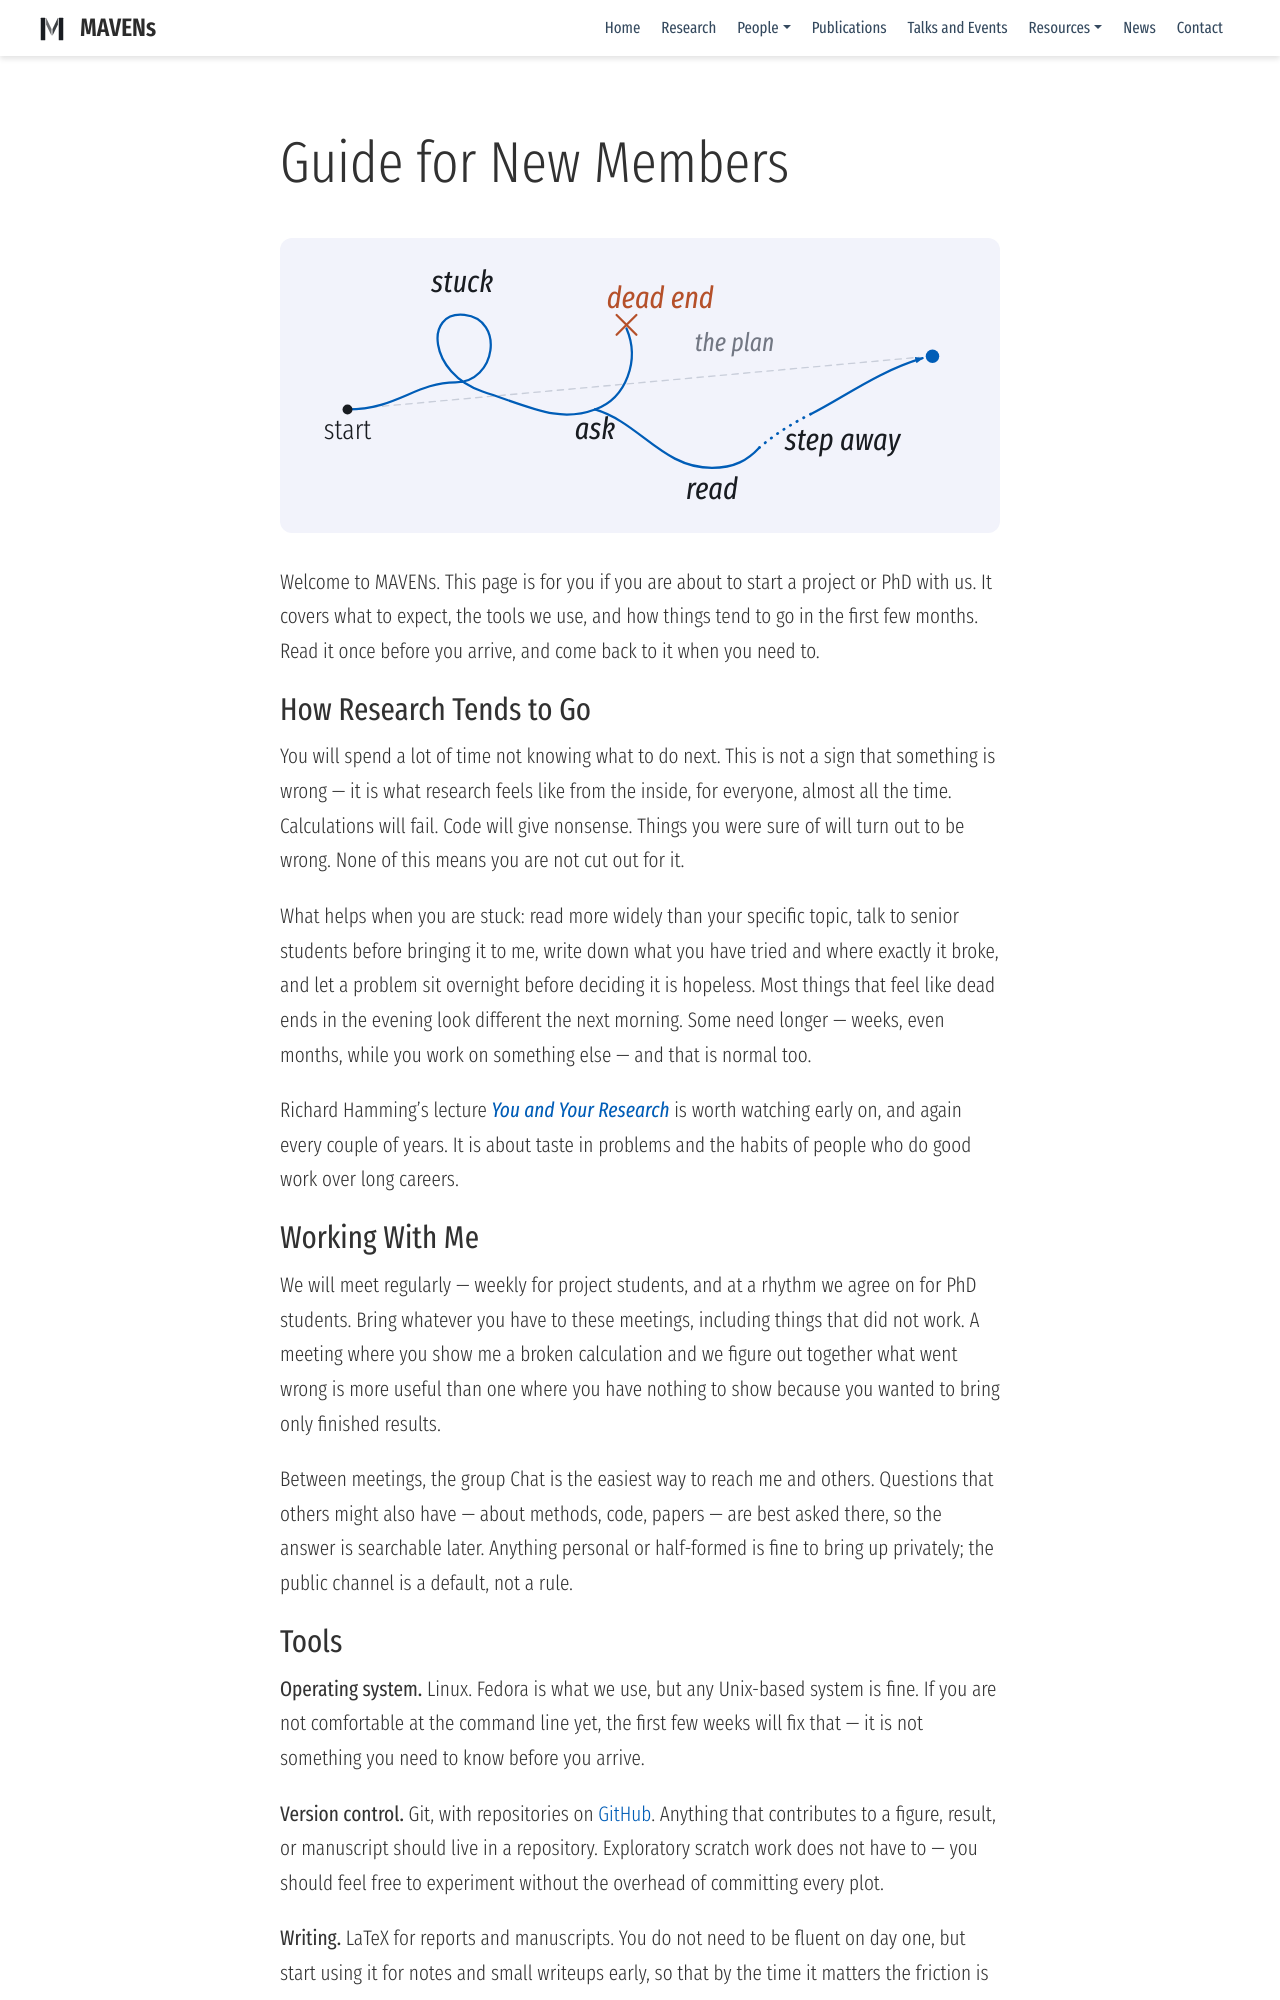

repository: mavens-group/mavens-group.github.io · page: position/start/index.html · generator: mdbook

---
build:
  render: always
  list: always
title: Guide for New Members
show_date: false
profile: true
weight: 4
summary: For students joining MAVENs — how things work, the tools we use, and what the first few months look like.
image:
  preview_only: true
---
{{< inline-svg "figure.svg" >}}

Welcome to MAVENs. This page is for you if you are about to start a project or PhD with us. It covers what to expect, the tools we use, and how things tend to go in the first few months. Read it once before you arrive, and come back to it when you need to.

## How Research Tends to Go

You will spend a lot of time not knowing what to do next. This is not a sign that something is wrong — it is what research feels like from the inside, for everyone, almost all the time. Calculations will fail. Code will give nonsense. Things you were sure of will turn out to be wrong. None of this means you are not cut out for it.

What helps when you are stuck: read more widely than your specific topic, talk to senior students before bringing it to me, write down what you have tried and where exactly it broke, and let a problem sit overnight before deciding it is hopeless. Most things that feel like dead ends in the evening look different the next morning. Some need longer — weeks, even months, while you work on something else — and that is normal too.

Richard Hamming's lecture [*You and Your Research*](http://www.youtube.com/watch?v=a1zDuOPkMSw) is worth watching early on, and again every couple of years. It is about taste in problems and the habits of people who do good work over long careers.

## Working With Me

We will meet regularly — weekly for project students, and at a rhythm we agree on for PhD students. Bring whatever you have to these meetings, including things that did not work. A meeting where you show me a broken calculation and we figure out together what went wrong is more useful than one where you have nothing to show because you wanted to bring only finished results.

Between meetings, the group Chat is the easiest way to reach me and others. Questions that others might also have — about methods, code, papers — are best asked there, so the answer is searchable later. Anything personal or half-formed is fine to bring up privately; the public channel is a default, not a rule.
